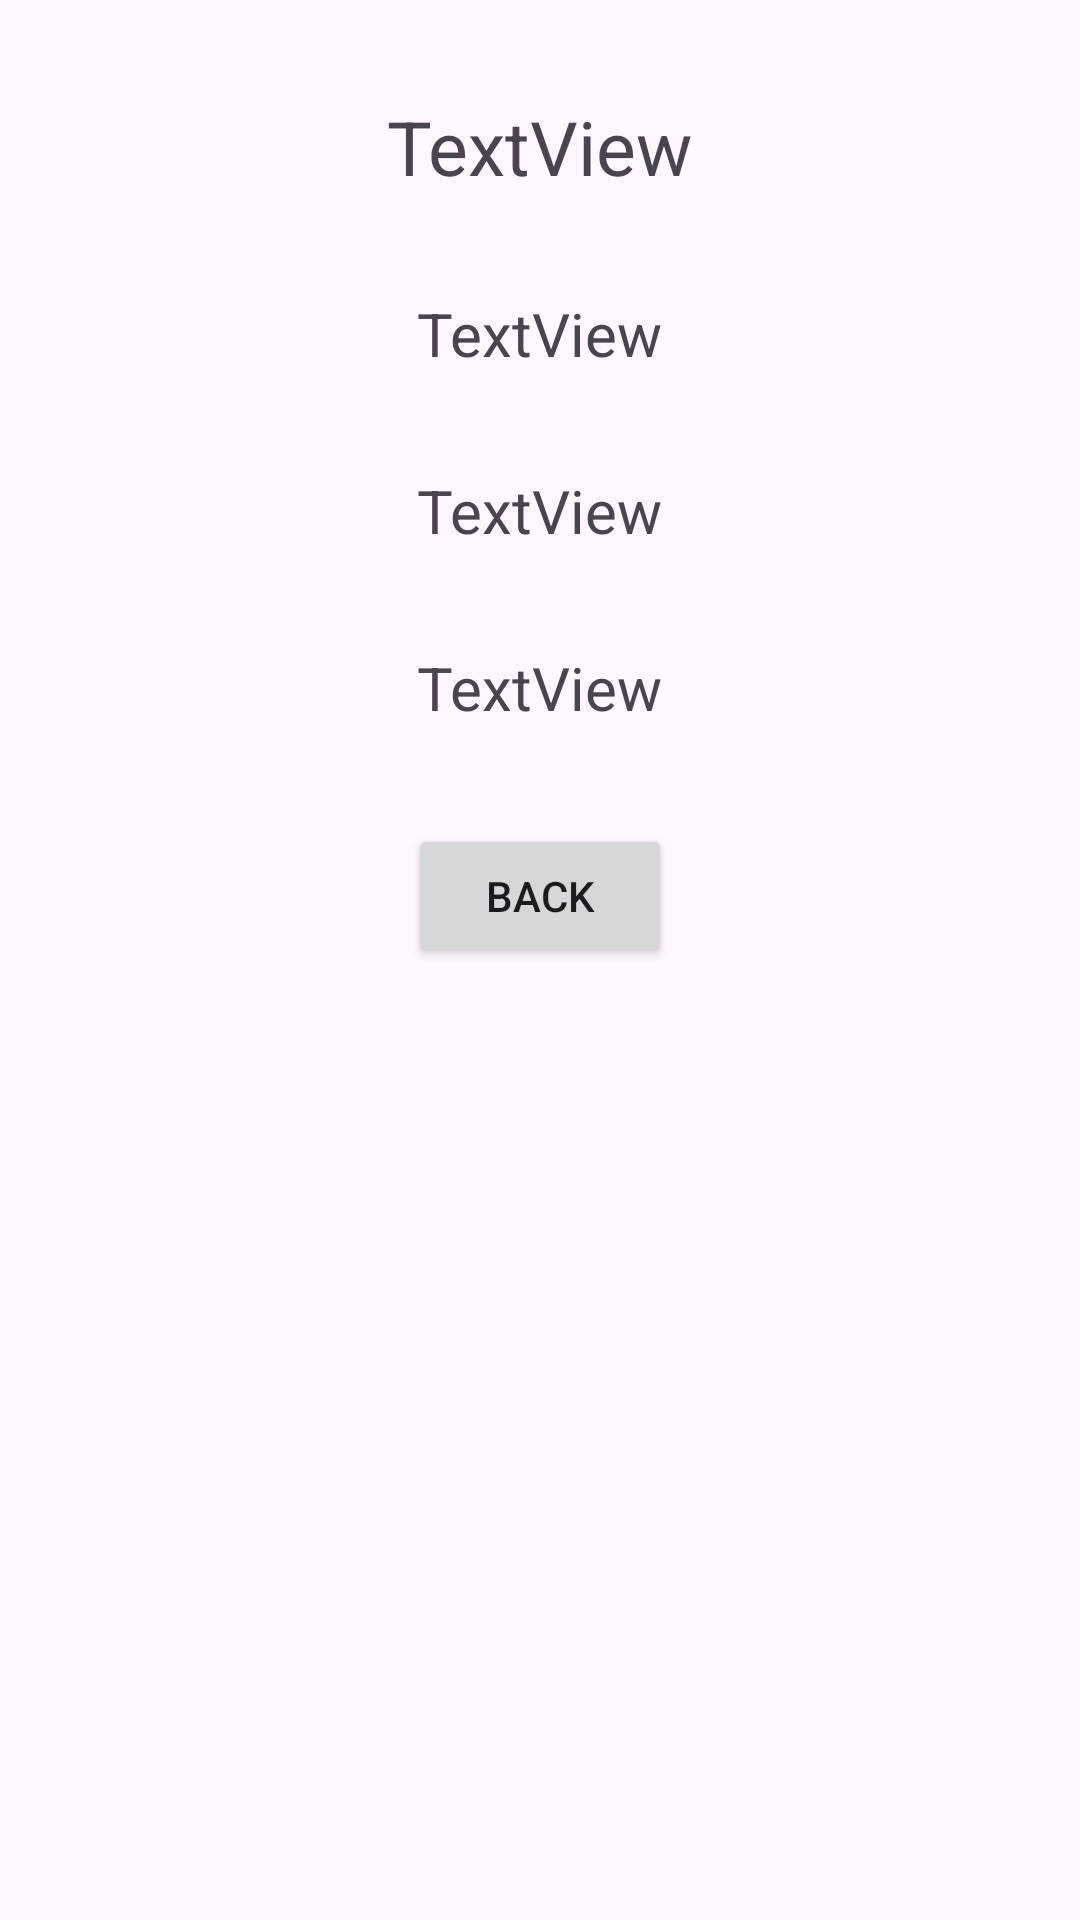

Layout XML and referenced resources for this Android screen:
<!-- AndroidManifest.xml: application theme Theme.SegundoParcialAppsMoviles2 -->
<!-- res/layout/activity_detail.xml -->
<?xml version="1.0" encoding="utf-8"?>
<androidx.constraintlayout.widget.ConstraintLayout xmlns:android="http://schemas.android.com/apk/res/android"
    xmlns:app="http://schemas.android.com/apk/res-auto"
    xmlns:tools="http://schemas.android.com/tools"
    android:id="@+id/reciV"
    android:layout_width="match_parent"
    android:layout_height="match_parent"
    tools:context=".DetailActivity">

    <TextView
        android:id="@+id/tvName"
        android:layout_width="wrap_content"
        android:layout_height="wrap_content"
        android:layout_marginStart="16dp"
        android:layout_marginTop="32dp"
        android:layout_marginEnd="16dp"
        android:text="TextView"
        android:textSize="25sp"
        app:layout_constraintEnd_toEndOf="parent"
        app:layout_constraintStart_toStartOf="parent"
        app:layout_constraintTop_toTopOf="parent" />

    <TextView
        android:id="@+id/tvStatus"
        android:layout_width="wrap_content"
        android:layout_height="wrap_content"
        android:layout_marginStart="16dp"
        android:layout_marginTop="32dp"
        android:layout_marginEnd="16dp"
        android:text="TextView"
        android:textSize="20sp"
        app:layout_constraintEnd_toEndOf="parent"
        app:layout_constraintStart_toStartOf="parent"
        app:layout_constraintTop_toBottomOf="@+id/tvName" />

    <TextView
        android:id="@+id/tvSpecies"
        android:layout_width="wrap_content"
        android:layout_height="wrap_content"
        android:layout_marginStart="16dp"
        android:layout_marginTop="32dp"
        android:layout_marginEnd="16dp"
        android:text="TextView"
        android:textSize="20sp"
        app:layout_constraintEnd_toEndOf="parent"
        app:layout_constraintStart_toStartOf="parent"
        app:layout_constraintTop_toBottomOf="@+id/tvStatus" />

    <TextView
        android:id="@+id/tvGender"
        android:layout_width="wrap_content"
        android:layout_height="wrap_content"
        android:layout_marginStart="16dp"
        android:layout_marginTop="32dp"
        android:layout_marginEnd="16dp"
        android:text="TextView"
        android:textSize="20sp"
        app:layout_constraintEnd_toEndOf="parent"
        app:layout_constraintStart_toStartOf="parent"
        app:layout_constraintTop_toBottomOf="@+id/tvSpecies" />

    <Button
        android:id="@+id/buttonBack"
        android:layout_width="wrap_content"
        android:layout_height="wrap_content"
        android:layout_marginStart="16dp"
        android:layout_marginTop="32dp"
        android:layout_marginEnd="16dp"
        android:text="Back"
        app:layout_constraintEnd_toEndOf="parent"
        app:layout_constraintStart_toStartOf="parent"
        app:layout_constraintTop_toBottomOf="@+id/tvGender" />
</androidx.constraintlayout.widget.ConstraintLayout>
<!-- resources referenced by this layout -->
<resources>
  <style name="Theme.SegundoParcialAppsMoviles2" parent="Base.Theme.SegundoParcialAppsMoviles2" />
  <style name="Base.Theme.SegundoParcialAppsMoviles2" parent="Theme.Material3.DayNight.NoActionBar">
          
          
      </style>
</resources>
